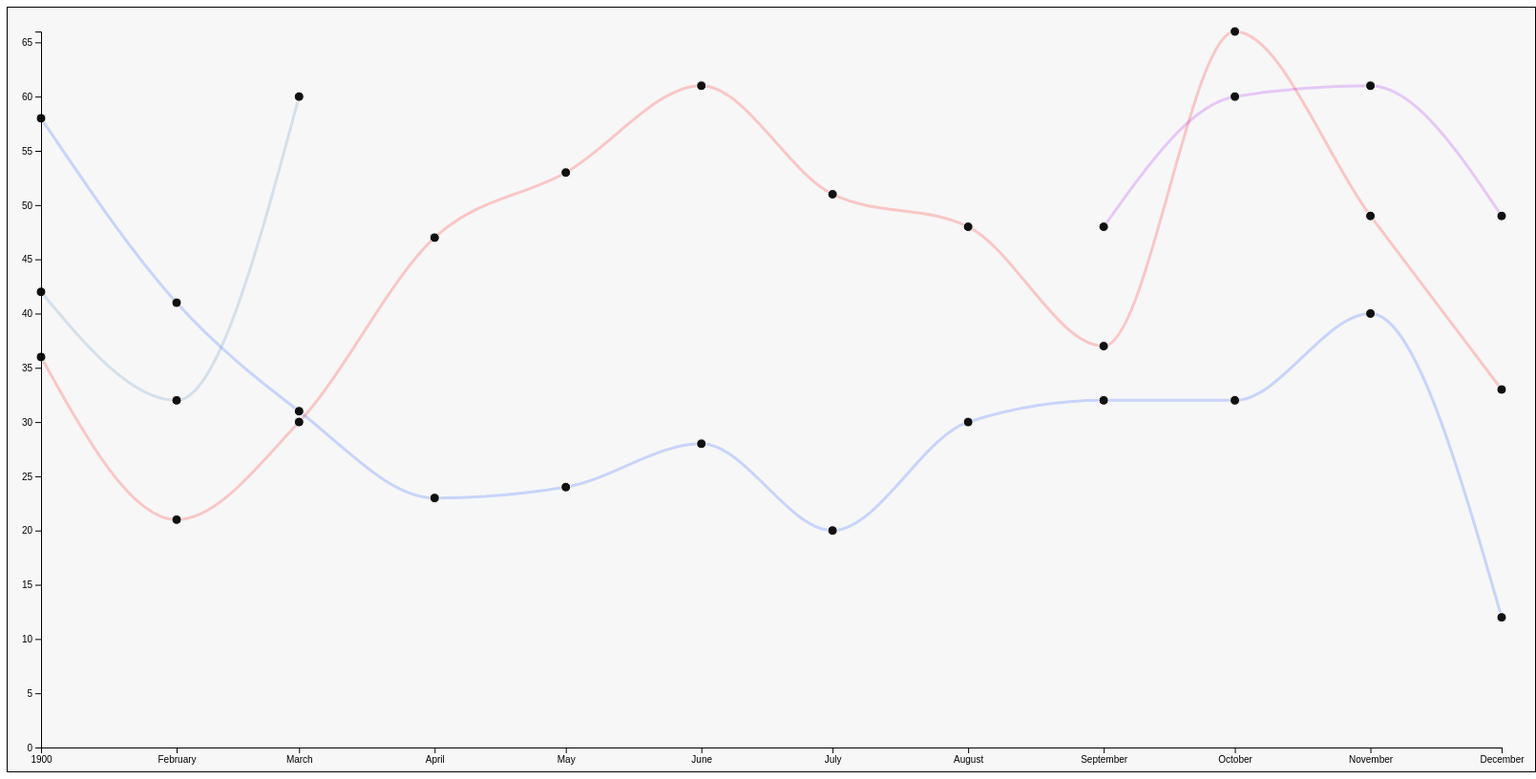
D3 v4 page, settled after 480 driven frames (8 s of simulated time); the page loaded 1 data file(s).


// ── ticket.js
var margin	= {top: 25, right: 35, bottom: 25, left: 35};

var width = 1600 - margin.left - margin.right,
    height = 800 - margin.top - margin.bottom;

var parseTime = d3.timeParse("%B");

var x_scale = d3.scaleTime().range([0, width]);
var y_scale = d3.scaleLinear().range([height, 0]);

var ticketline = d3.line()
    .x(function(d) { return x_scale(d.month); })
    .y(function(d) { return y_scale(d.n); })
    .curve(d3.curveMonotoneX);

var colors = ["#990CE8", "#0D49FF", "#FF0000", "0DECFF","#E8760C", "#FFEB7C"]

d3.select('#chart').selectAll("svg").remove();

var svg = d3.select('#chart').append('svg')
    .attr("width", width + margin.left + margin.right)
    .attr("height", height + margin.top + margin.bottom)
  .append('g')
    .attr("transform", "translate(" + margin.left + ", " + margin.top + ")");

d3.csv("ticket-1.csv", function(error, data){
  if (error) throw error;

  data.forEach(function(d){
      d.month = parseTime(d.month);
      d.n = +d.n;
  });

  x_scale.domain(d3.extent(data, function(d){return d.month;}));
  y_scale.domain([0, d3.max(data, function(d){return d.n;})]);

  var nestedData = d3.nest()
      .key(function(d){return d.year;})
      .entries(data);

  nestedData.forEach(function(d,i) {

    // calculate stats
    var mean = Math.round(d3.mean(d.values, function(d) {return d.n}),2);
    var sd = Math.round(d3.deviation(d.values, function(d) {return d.n}));
    var year = d.values[0].year;
    var summe = d3.sum(d.values, function(d){ return d.n} );

    var stats = [year, "MW: " + mean, "SD: " + sd, "total: " + summe, "n/day: " + Math.round(mean/21)];

    svg.append("path")
        .attr("class", "line")
        .style("opacity", 0.2)
        .style("stroke", function(){
            var color = colors[i];
            return color;})
        .attr("d", ticketline(d.values))
        .on("mouseover", function(){
          d3.select(this).style("opacity", 1.0)
                          .style("stroke-width", 5);
        })
        .on("mouseout", function(){
          d3.select(this).style("stroke-width", 2.5);
        })
        .on("click", function(){addResults(i, stats)})
        ;
  });


  svg.selectAll(".dot")
      .data(data)
    .enter().append("circle")
      .attr("class", "dot")
      .attr("cx", function(d) { return x_scale(d.month);})
      .attr("cy", function(d) {return y_scale(d.n);})
      .attr('fill', '#111')
      .attr("r", 5)
      .on('mouseover', function(d){
        d3.select(this)
          .attr('fill', colors[4])
          .attr('r', 10)
        svg.append("text")
          .attr("x", function() { return x_scale(d.month) + 15;})
          .attr("y", function() {return y_scale(d.n) + 25;})
          .text(function() {return d.n;})
          .attr("font-size", 12)
        })
      .on('mouseout', function(d){
        d3.select(this)
          .attr('fill', colors[5])
          .attr('r', 5)
      })  ;




  svg.append("g")
      .attr("transform", "translate(0," + height + ")")
      .call(d3.axisBottom(x_scale));

  svg.append("g")
      .call(d3.axisLeft(y_scale));

  // add rectangle with stats
  var addResults = function(index, text){
     svg.append('rect')
        .attr('class', 'rect')
        .transition()
        .duration(1000)
        .attr('x', function(){
          return width -100;
        })
        .attr('y', function(){
          return (height/4) * index;
        })
        .attr('height', 150)
        .attr('width', 100)
        .attr('fill', colors[index])
        .attr('opacity', 0.2)

    for (i=0; i<text.length; i++){
        svg.append('text')
          .transition()
          .duration(1500)
          .attr('x', function(){
              return width - 80;
            })
          .attr('y', function(){
              return (height/4) * index + 20 + 15*(i+1);
            })
          .text(text[i])
      }
}
});


### data: ticket-1.csv
month, year, n
September, 1900, 48
October, 1900, 60
November, 1900, 61
December, 1900, 49
January, 1901, 58
February, 1901, 41
March, 1901, 31
April, 1901, 23
May, 1901, 24
June, 1901, 28
July, 1901, 20
August, 1901, 30
September, 1901, 32
October, 1901, 32
November, 1901, 40
December, 1901, 12
January, 1902, 36
February, 1902, 21
March, 1902, 30
April, 1902, 47
May, 1902, 53
June, 1902, 61
July, 1902, 51
August, 1902, 48
September, 1902, 37
October, 1902, 66
November, 1902, 49
December, 1902, 33
January, 1903, 42
February, 1903, 32
March, 1903, 60